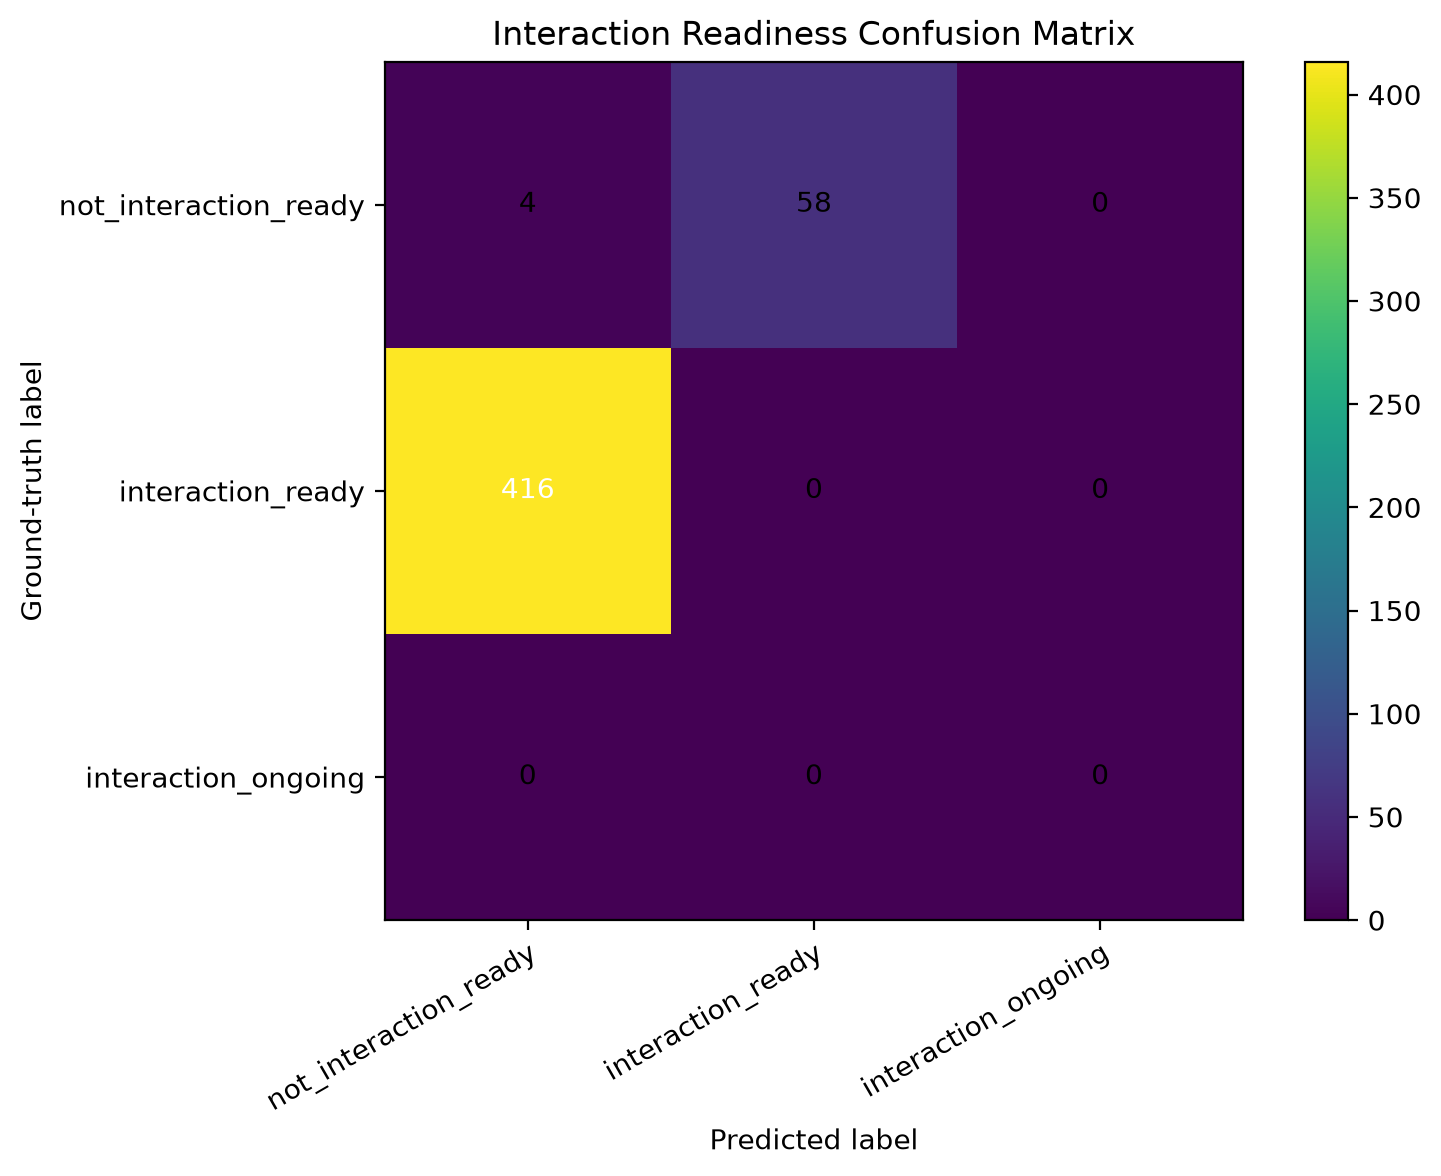

The table this chart was drawn from, first rows:
ground_truth, not_interaction_ready, interaction_ready, interaction_ongoing
not_interaction_ready, 4, 58, 0
interaction_ready, 416, 0, 0
interaction_ongoing, 0, 0, 0
